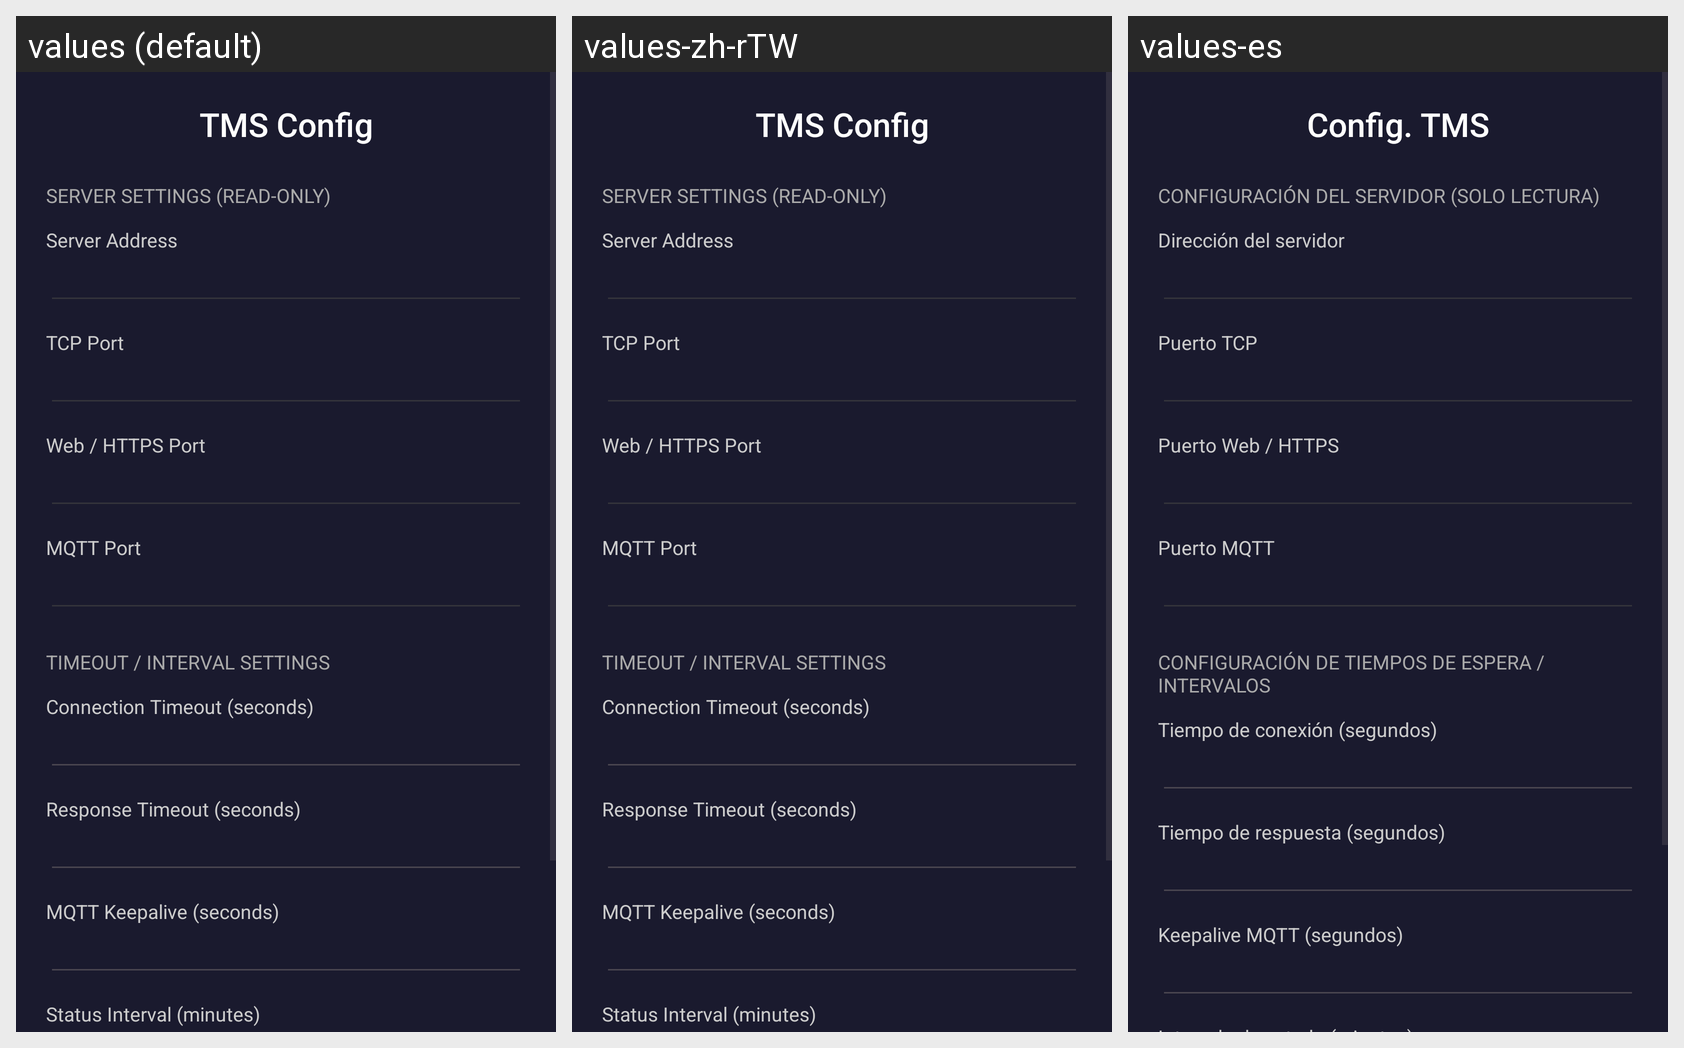

Translations of the strings shown on this Android screen, per locale in the grid:
Android screen res/layout/activity_tms_config.xml rendered under 3 locales, left to right: values (default), values-zh-rTW, values-es. Device: Nexus 5 (rendered at 1080×1920; each locale shown at half size, 540×960, under a caption strip naming it); theme Theme.xTMSAgent.
Strings drawn on this screen, with the default value and each locale's value (text and hints the layout hard-codes, and strings that could not be matched under every locale, appear in the picture but are not listed):

config_tms
  values: TMS Config
  values-zh-rTW: TMS Config  [not translated; the default value is used]
  values-es: Config. TMS

tms_section_server
  values: Server Settings (read-only)
  values-zh-rTW: Server Settings (read-only)  [not translated; the default value is used]
  values-es: Configuración del servidor (solo lectura)

tms_server_addr
  values: Server Address
  values-zh-rTW: Server Address  [not translated; the default value is used]
  values-es: Dirección del servidor

tms_tcp_port
  values: TCP Port
  values-zh-rTW: TCP Port  [not translated; the default value is used]
  values-es: Puerto TCP

tms_web_port
  values: Web / HTTPS Port
  values-zh-rTW: Web / HTTPS Port  [not translated; the default value is used]
  values-es: Puerto Web / HTTPS

tms_mqtt_port
  values: MQTT Port
  values-zh-rTW: MQTT Port  [not translated; the default value is used]
  values-es: Puerto MQTT

tms_section_timeouts
  values: Timeout / Interval Settings
  values-zh-rTW: Timeout / Interval Settings  [not translated; the default value is used]
  values-es: Configuración de tiempos de espera / intervalos

tms_conn_timeout
  values: Connection Timeout (seconds)
  values-zh-rTW: Connection Timeout (seconds)  [not translated; the default value is used]
  values-es: Tiempo de conexión (segundos)

tms_resp_timeout
  values: Response Timeout (seconds)
  values-zh-rTW: Response Timeout (seconds)  [not translated; the default value is used]
  values-es: Tiempo de respuesta (segundos)

tms_mqtt_keepalive
  values: MQTT Keepalive (seconds)
  values-zh-rTW: MQTT Keepalive (seconds)  [not translated; the default value is used]
  values-es: Keepalive MQTT (segundos)
